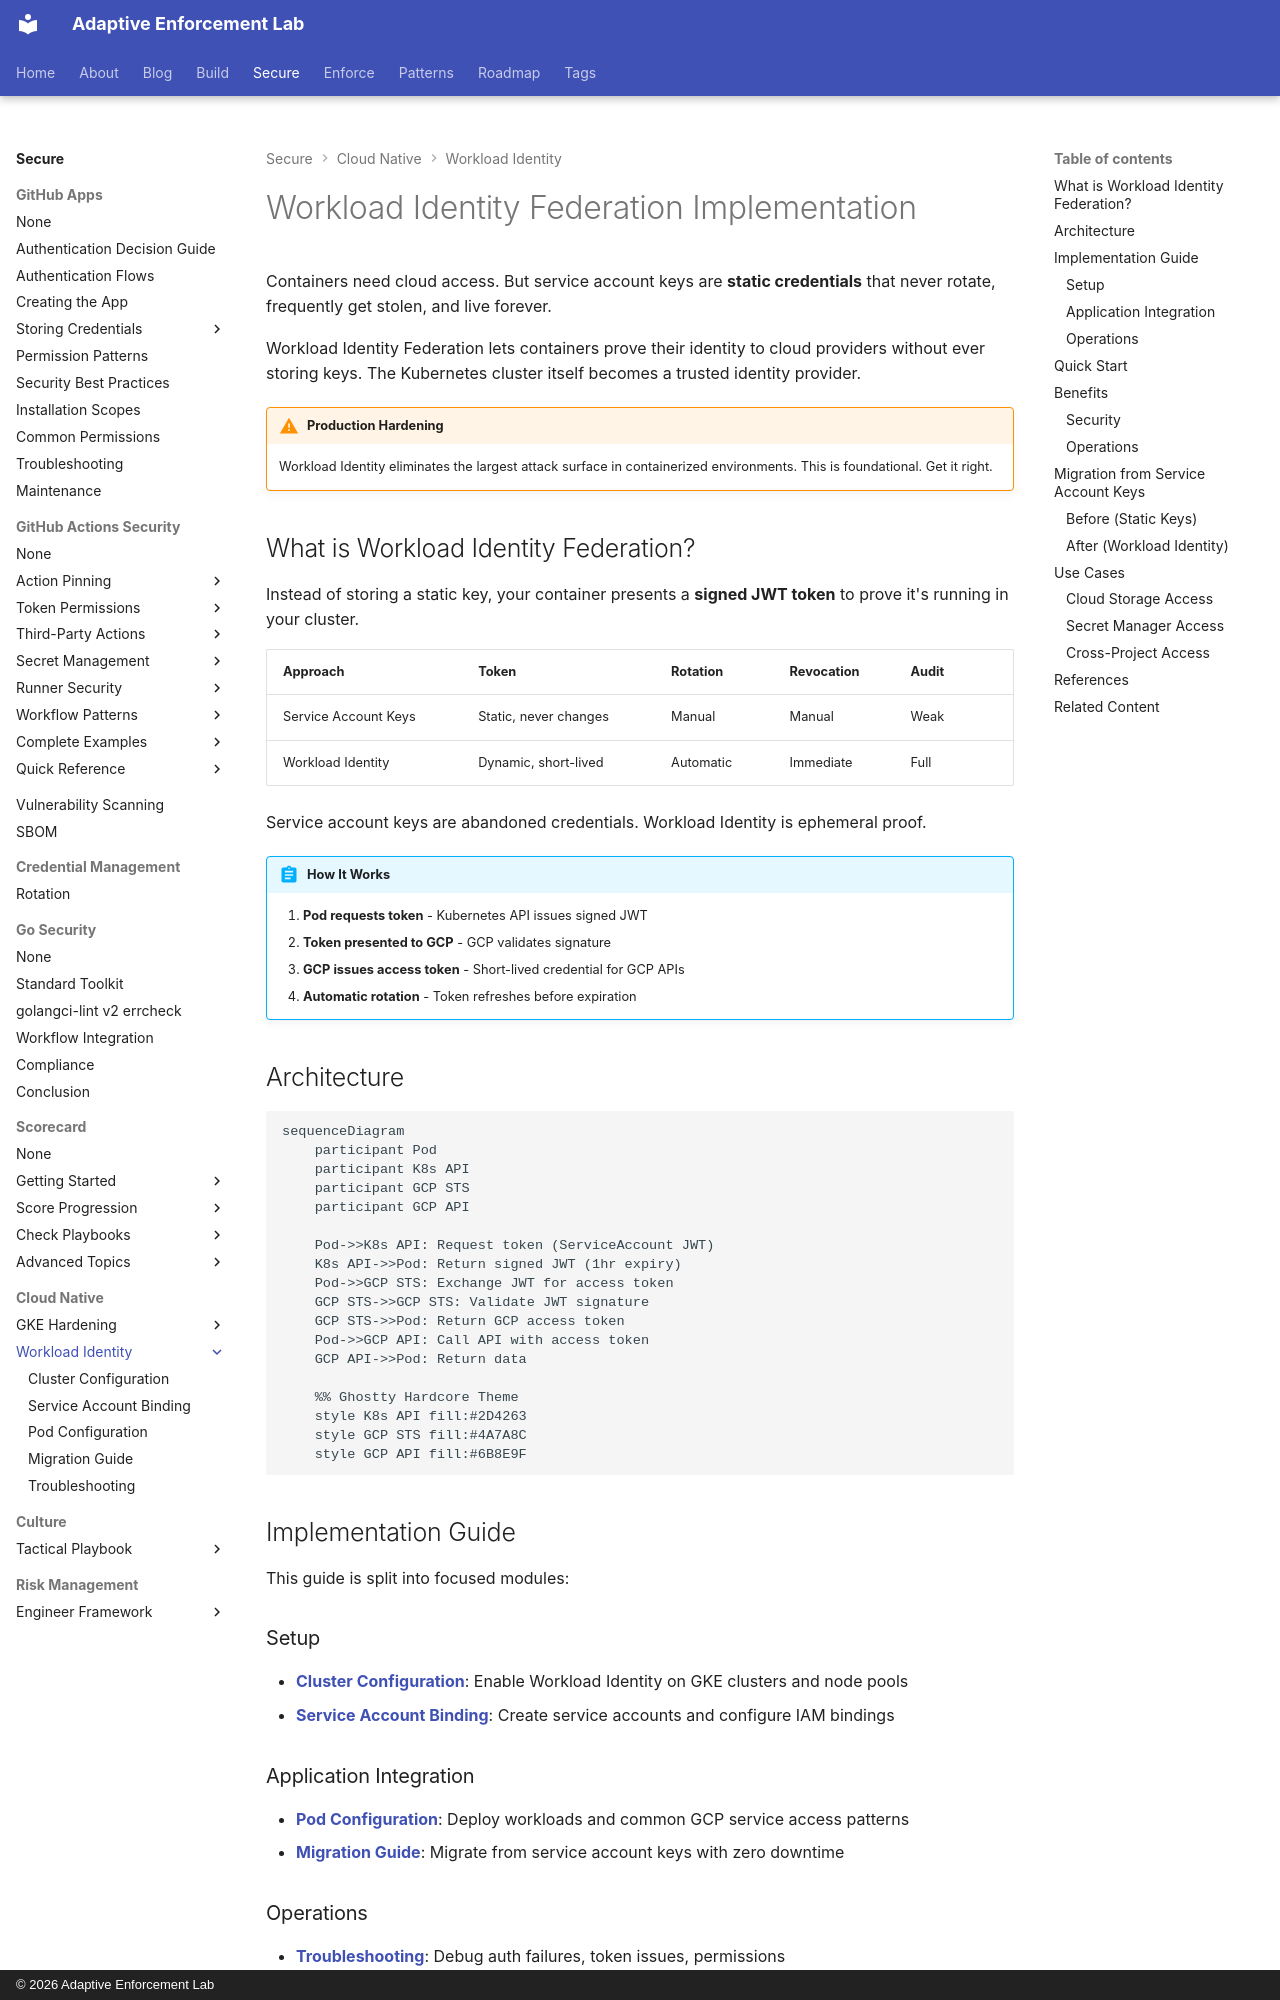

repository: adaptive-enforcement-lab/adaptive-enforcement-lab-com · page: secure/cloud-native/workload-identity/index.html · generator: mkdocs · copyright: © 2026 Adaptive Enforcement Lab

---
title: Workload Identity Federation Implementation
description: >-
  Workload Identity Federation implementation guide. GKE setup, IAM bindings, ServiceAccount configuration, migration from service account keys, and troubleshooting patterns.
tags:
  - workload-identity
  - gcp
  - kubernetes
  - iam
  - cloud-security
provenance: human
---
# Workload Identity Federation Implementation

Containers need cloud access. But service account keys are **static credentials** that never rotate, frequently get stolen, and live forever.

Workload Identity Federation lets containers prove their identity to cloud providers without ever storing keys. The Kubernetes cluster itself becomes a trusted identity provider.

!!! warning "Production Hardening"
    Workload Identity eliminates the largest attack surface in containerized environments. This is foundational. Get it right.

## What is Workload Identity Federation?

Instead of storing a static key, your container presents a **signed JWT token** to prove it's running in your cluster.

| Approach | Token | Rotation | Revocation | Audit |
| --------- | ------ | --------- | ----------- | ------- |
| Service Account Keys | Static, never changes | Manual | Manual | Weak |
| Workload Identity | Dynamic, short-lived | Automatic | Immediate | Full |

Service account keys are abandoned credentials. Workload Identity is ephemeral proof.

!!! abstract "How It Works"

    1. **Pod requests token** - Kubernetes API issues signed JWT
    2. **Token presented to GCP** - GCP validates signature
    3. **GCP issues access token** - Short-lived credential for GCP APIs
    4. **Automatic rotation** - Token refreshes before expiration

## Architecture

```mermaid
sequenceDiagram
    participant Pod
    participant K8s API
    participant GCP STS
    participant GCP API

    Pod->>K8s API: Request token (ServiceAccount JWT)
    K8s API->>Pod: Return signed JWT (1hr expiry)
    Pod->>GCP STS: Exchange JWT for access token
    GCP STS->>GCP STS: Validate JWT signature
    GCP STS->>Pod: Return GCP access token
    Pod->>GCP API: Call API with access token
    GCP API->>Pod: Return data

    %% Ghostty Hardcore Theme
    style K8s API fill:#2D4263
    style GCP STS fill:#4A7A8C
    style GCP API fill:#6B8E9F

```

## Implementation Guide

This guide is split into focused modules:

### Setup

- **[Cluster Configuration](cluster-configuration.md)**: Enable Workload Identity on GKE clusters and node pools
- **[Service Account Binding](service-account-binding.md)**: Create service accounts and configure IAM bindings
